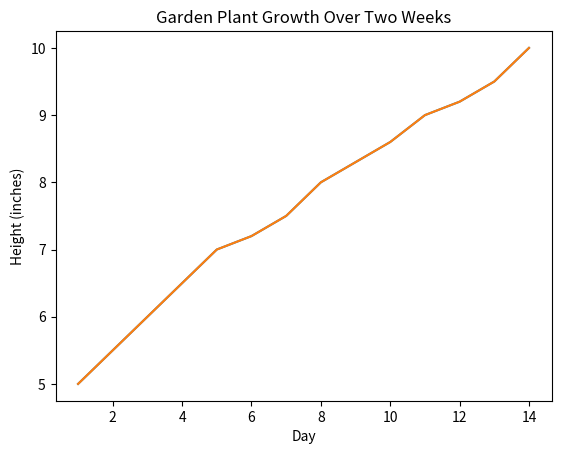

This figure's Python source:
# Understanding Line Plots
# Think of a line plot as tracking your progress in a video game over a week. Each day, you note your score and then connect each day's score with a line. This line plot would show how your scores rose or fell each day — your journey through the game levels.

# A well-constructed line plot features:

# . An X-axis (horizontal line) representing your time sequence.
# . A Y-axis (vertical line) displaying what you're measuring, such as your game score.
# . Data points marking each day's score.
# . Lines linking these data points to form a visual 'path' through your gaming week.
# Line plots are superb for spotting trends at a glance — they're helpful in countless scenarios, from finance to fitness tracking.

# Preparing Data for Line Plots
# Before plotting, we need ready data — think of it as gathering ingredients for baking cookies. We need matched pairs of time and what we’re tracking (like different cookie types and their quantities). For example, if we're plotting the growth of a garden plant:

# 1. Gather the plant heights at regular intervals.
# 2. Check for any mix-ups, such as missing dates or unrealistic growth spurts.
# 3. Ensure dates and heights are in order, like lining up your cookie shapes before baking.
# Organized data results in insightful plots that accurately reflect your story.

# Creating a Basic Line Plot
# Matplotlib is our toolkit for plotting with Python. Usually, we import the matplotlib.pyplot module as plt and then use plt.plot function to draw the plot. Note that the plt.plot function takes in two arguments: x and y data, which are arrays of the same length. Let’s set it up and plot the heights of our garden plant over two weeks:

import matplotlib.pyplot as plt  # Importing our plotting toolkit
import numpy as np

# Our garden plant's height data
days = range(1, 15)  # From Day 1 to Day 14
plant_heights = np.array([5, 5.5, 6, 6.5, 7, 7.2, 7.5, 8, 8.3, 8.6, 9, 9.2, 9.5, 10])  # Heights in inches

# Plotting the data
plt.plot(days, plant_heights)  # Connects the heights with lines
plt.show()  # This displays a graph showing the plant's growth

# After running this code, a window pops up illustrating our plant's growth — a line ascending over two weeks.

# Customizing Our Line Plot
# Just as one picks a frame for a picture, a plot needs customization to enhance its story. Adding a title, labels, and style can transform raw data into an understandable and visually appealing narrative.

# For example, let's label our plant growth plot with days and heights:

plt.title('Garden Plant Growth Over Two Weeks')  # Adds a meaningful title
plt.xlabel('Day')  # Specifies days of growth along the X-axis
plt.ylabel('Height (inches)')  # Specifies plant height along the Y-axis
plt.plot(days, plant_heights)
plt.show()  # Reveals our labeled plot

# By customizing, you guide viewers through the data story, just as chapter titles guide a reader through a book.

